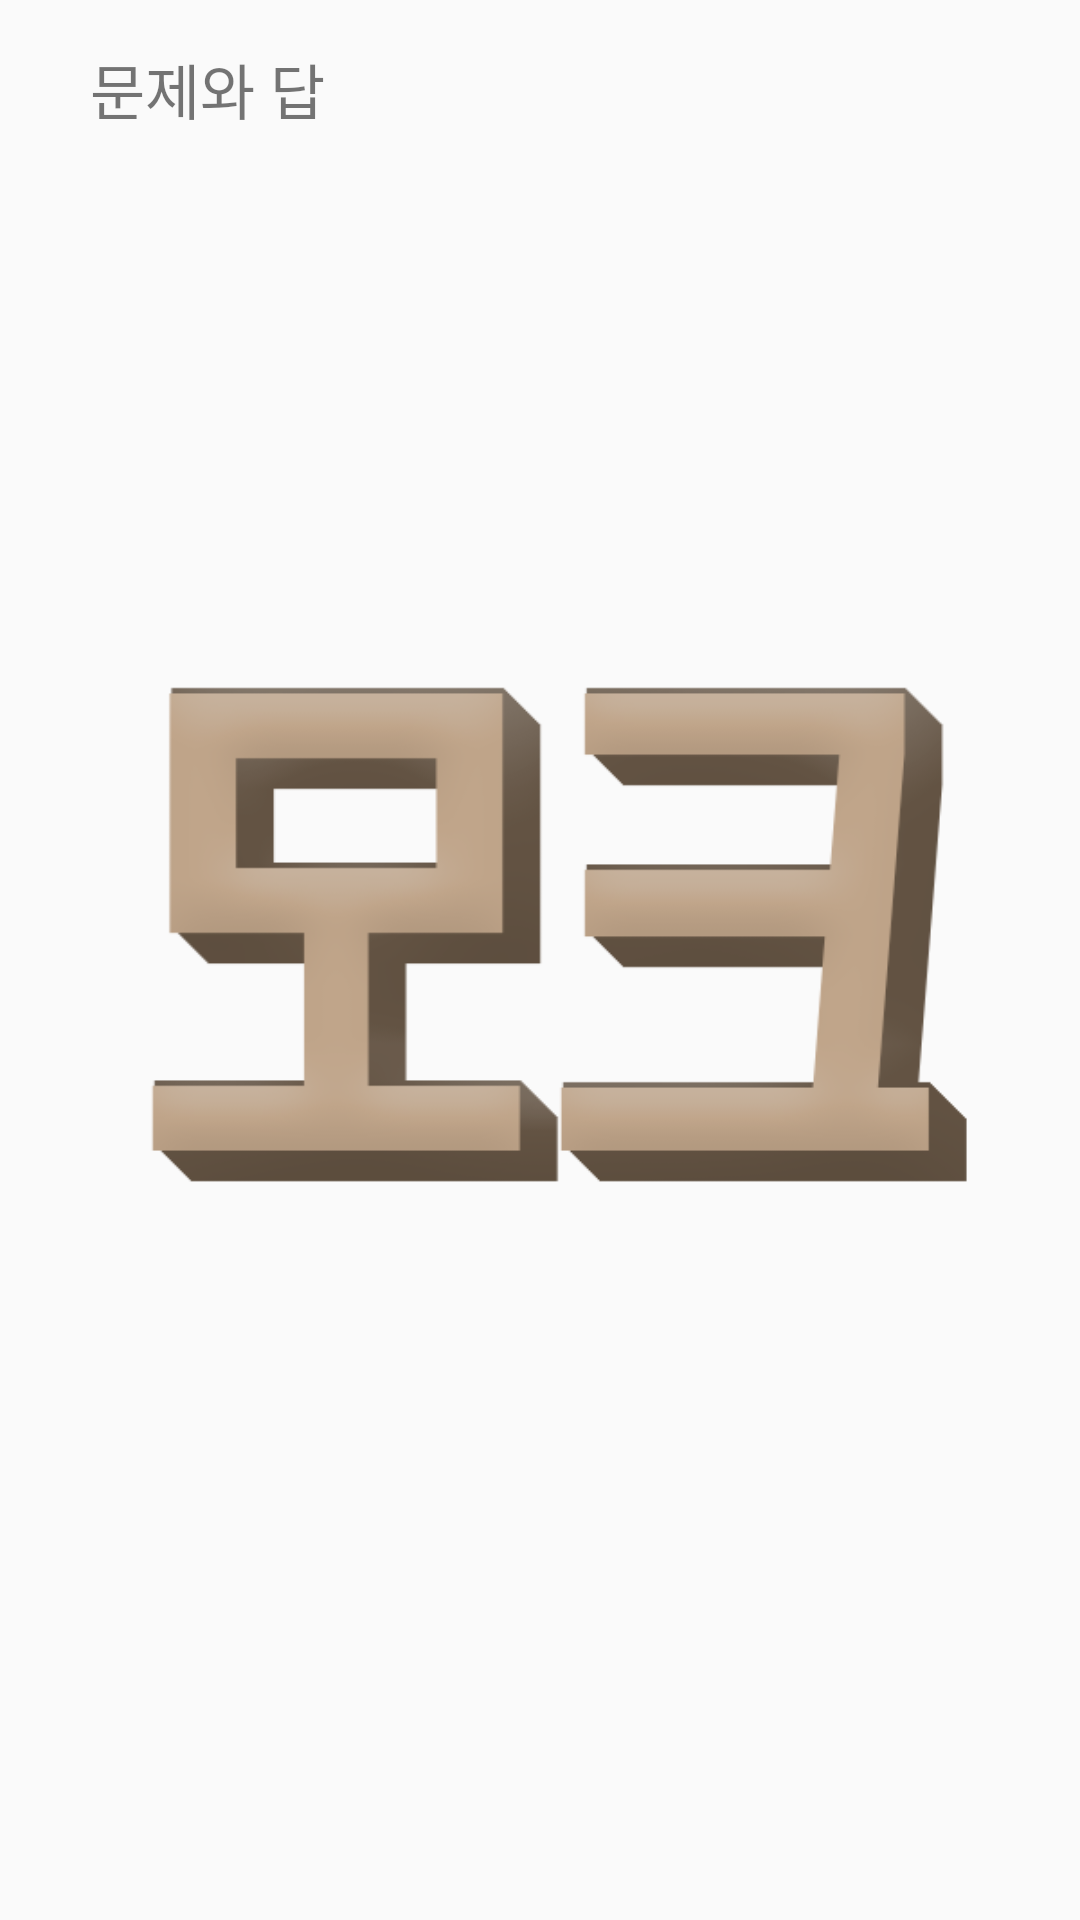

Produce the Android XML layout that renders to this screen, including the resource entries it uses.
<!-- AndroidManifest.xml: application theme AppTheme -->
<!-- res/layout/qanda_item.xml -->
<?xml version="1.0" encoding="utf-8"?>
<LinearLayout xmlns:android="http://schemas.android.com/apk/res/android"
    xmlns:app="http://schemas.android.com/apk/res-auto"
    android:layout_width="match_parent"
    android:layout_height="wrap_content">

    <LinearLayout
        android:layout_width="match_parent"
        android:layout_height="wrap_content"
        android:layout_marginBottom="15dp"
        android:layout_marginLeft="15dp"
        android:layout_marginRight="15dp"
        android:paddingLeft="15dp"
        android:paddingRight="15dp"
        android:paddingTop="15dp"
        android:paddingBottom="15dp"
        android:background="@drawable/notrounded"
        android:orientation="vertical">

        <TextView
            android:id="@+id/qanda"
            android:layout_width="wrap_content"
            android:layout_height="wrap_content"
            android:fontFamily="@font/nanum"
            android:text="문제와 답"
            android:textSize="20sp" />

        <ImageView
            android:id="@+id/imageQuestion"
            android:layout_width="wrap_content"
            android:layout_height="wrap_content"
            android:layout_gravity="center"
            android:layout_marginTop="13dp"
            app:srcCompat="@drawable/title" />

        <ImageView
            android:id="@+id/imgExp"
            android:layout_width="wrap_content"
            android:layout_height="wrap_content"
            android:layout_gravity="center"
            android:layout_marginTop="13dp"
            android:layout_weight="1"
            android:visibility="gone"
            app:srcCompat="@drawable/title" />


    </LinearLayout>

</LinearLayout>
<!-- resources referenced by this layout -->
<resources>
  <!-- drawable notrounded (drawable) -->
  <?xml version="1.0" encoding="UTF-8"?>
  <shape xmlns:android="http://schemas.android.com/apk/res/android">
      <solid android:color="#33f7f7f7"/>
      <padding android:left="0dip" android:top="0dip" android:right="0dip" android:bottom="0dip" />
  </shape>
  <!-- drawable title: png bitmap (drawable, 36050 bytes) -->
  <style name="AppTheme" parent="Theme.AppCompat.Light.NoActionBar">
          
          <item name="colorPrimary">@color/colorPrimary</item>
          <item name="colorPrimaryDark">@color/colorPrimaryDark</item>
          <item name="colorAccent">@color/colorAccent</item>
      </style>
  <color name="colorPrimary">#368A63</color>
  <color name="colorPrimaryDark">#276749</color>
  <color name="colorAccent">#FAEF92</color>
</resources>
